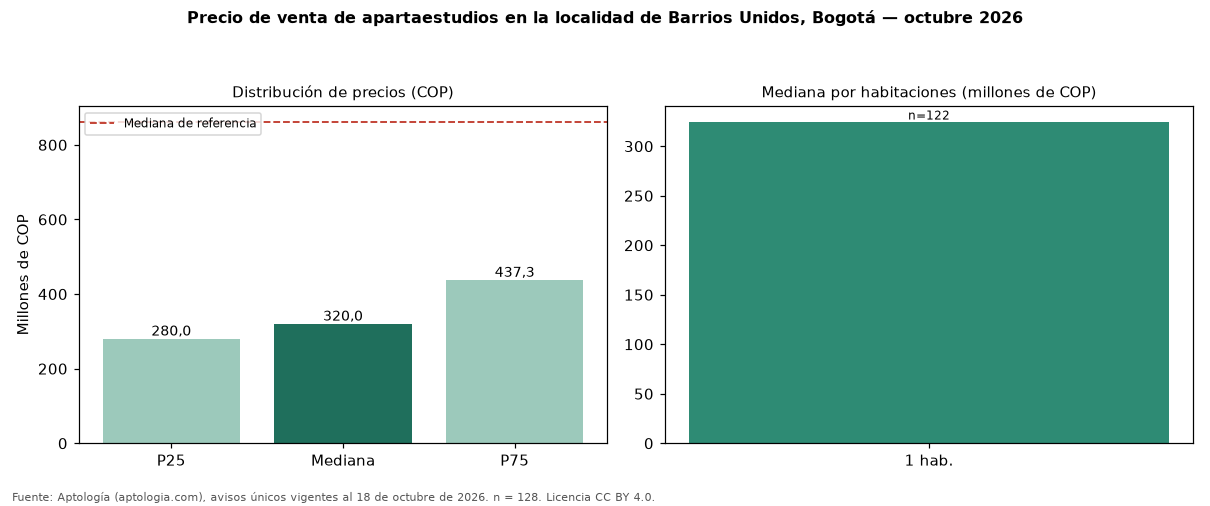

The data file committed next to this chart (first rows):
seccion, metrica, valor_cop, n
precio, p25, 280000000, 128
precio, mediana, 320000000, 128
precio, p75, 437342500, 128
cop_por_m2, p25, 10327957, 128
cop_por_m2, mediana, 12142857, 128
cop_por_m2, p75, 14140455, 128
area, area_mediana_m2, 29.0, 128
habitaciones, 1, 324000000, 122
habitaciones, 2, 265000000, 3
administracion, mediana, 285000, 95
estrato, moda, 4, 
parqueadero, porcentaje_con_parqueadero, 33.6, 128
referencia, mediana_referencia, 860000000, 1612
referencia, mediana_cop_por_m2_referencia, 6047345, 1612
